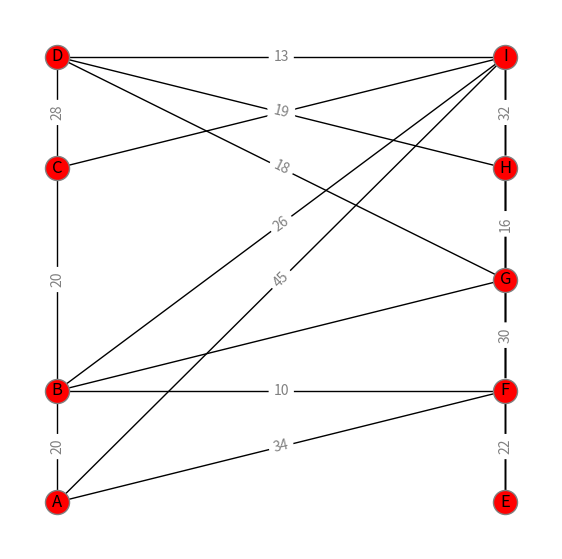

Source code (Python):

import networkx as nx
import matplotlib.pyplot as plt
import pandas as pd
import numpy as np

plt.rcParams["figure.figsize"]=[7,7]

G = nx.DiGraph()

nodos = ["A","B","C","D","E","F","G","H","I"]
G.add_nodes_from(nodos)

G.add_edges_from([("A","B"),("A","F"),("A","I"),("B","C"),("B","F"),("B","I"),("C","D"),("C","I"),("D","I"),("D","H"),("D","G"),("E","F"),("E","H"),("E","G"),("F","G"),("F","I"),("G","H"),("G","I"),("H","I")])

#valores = {0 :"A",1:"B",2:"C",3:"D",4:"E",5:"F",6:"G",7:"H"}
pos = {"A":[0,0],"B":[0,0.5],"C":[0,1.5],"D":[0,2],"E":[1,0],"F":[1,0.5],"G":[1,1],"H":[1,1.5],"I": [1,2]}

x = 68
y= x-36

G.add_edge("B","G",weight = y)

A_B = nx.algorithms.dijkstra_path(G,"A","B")
A_C = nx.algorithms.dijkstra_path(G,"A","C")
A_D = nx.algorithms.dijkstra_path(G,"A","D")
#A_E = nx.algorithms.dijkstra_path(G,"E","A")
A_F = nx.algorithms.dijkstra_path(G,"A","F")
A_G = nx.algorithms.dijkstra_path(G,"A","G")
A_H = nx.algorithms.dijkstra_path(G,"A","H")
A_I = nx.algorithms.dijkstra_path(G,"A","I")

print("Ruta mas corta usando el algoritmo de Dijkstra entre a y b:\n", A_B)
print("Ruta mas corta usando el algoritmo de Dijkstra entre a y c:\n", A_C)
print("Ruta mas corta usando el algoritmo de Dijkstra entre a y d:\n", A_D)
#print("Ruta mas corta usando el algoritmo de Dijkstra entre a y e:\n", A_E)
print("Ruta mas corta usando el algoritmo de Dijkstra entre a y f:\n", A_F)
print("Ruta mas corta usando el algoritmo de Dijkstra entre a y g:\n", A_G)
print("Ruta mas corta usando el algoritmo de Dijkstra entre a y h:\n", A_H)
print("Ruta mas corta usando el algoritmo de Dijkstra entre a y i:\n", A_I)

nx.draw_networkx(G,pos=pos,
 arrows= False,
 node_color = "red", 
 edgecolors = "gray",
 ) 

nx.draw_networkx_edge_labels(G,pos=pos,
 edge_labels ={("A","B"):20,("A","F"):34,("A","I"):45,("B","C"):20,("B","F"):10,("B","I"):26,("C","D"):28,("C","I"):22,("D","I"):13,("D","H"):19,("D","G"):18,("E","F"):22,("E","H"):25,("E","G"):12,("F","G"):30,("F","I"):12,("G","H"):16,("G","I"):14,("H","I"):32},
 font_color='gray')



plt.axis('off')
plt.show()
